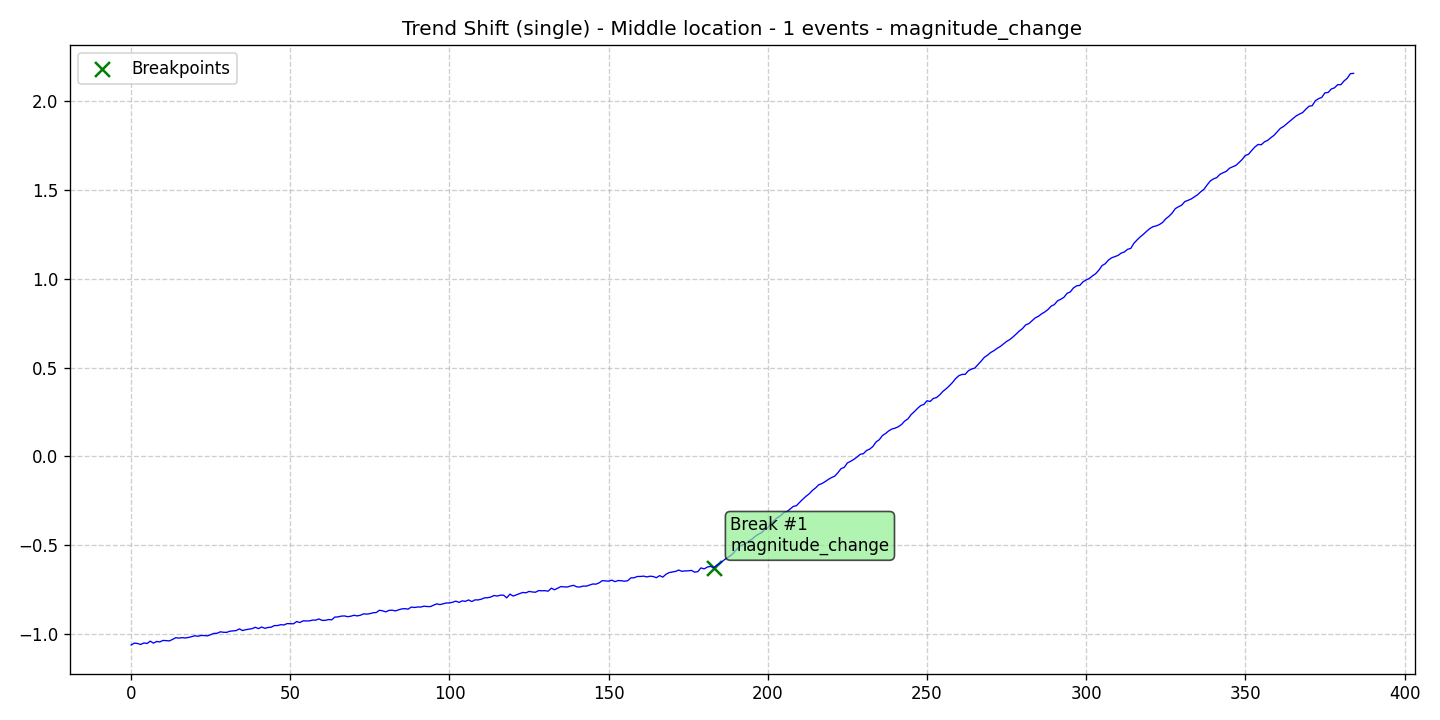

Data behind this chart, as committed beside it:
data, stationary, det_lin_up, det_lin_down, det_quad, det_cubic, det_exp, det_damped, stoc_trend, volatility, single_seas, multiple_seas, point_anom_single, point_anom_multi, collect_anom, context_anom, mean_shift, var_shift, trend_shift, date, is_break, is_anomaly, is_multi, location_beginning
-1.062, 0, 0, 0, 0, 0, 0, 0, 0, 0, 0, 0, 0, 0, 0, 0, 0, 0, 1, 2020-01-01, 0, 0, 0, 0
-1.052, 0, 0, 0, 0, 0, 0, 0, 0, 0, 0, 0, 0, 0, 0, 0, 0, 0, 1, 2020-01-02, 0, 0, 0, 0
-1.054, 0, 0, 0, 0, 0, 0, 0, 0, 0, 0, 0, 0, 0, 0, 0, 0, 0, 1, 2020-01-03, 0, 0, 0, 0
-1.06, 0, 0, 0, 0, 0, 0, 0, 0, 0, 0, 0, 0, 0, 0, 0, 0, 0, 1, 2020-01-04, 0, 0, 0, 0
-1.051, 0, 0, 0, 0, 0, 0, 0, 0, 0, 0, 0, 0, 0, 0, 0, 0, 0, 1, 2020-01-05, 0, 0, 0, 0
-1.054, 0, 0, 0, 0, 0, 0, 0, 0, 0, 0, 0, 0, 0, 0, 0, 0, 0, 1, 2020-01-06, 0, 0, 0, 0
-1.041, 0, 0, 0, 0, 0, 0, 0, 0, 0, 0, 0, 0, 0, 0, 0, 0, 0, 1, 2020-01-07, 0, 0, 0, 0
-1.052, 0, 0, 0, 0, 0, 0, 0, 0, 0, 0, 0, 0, 0, 0, 0, 0, 0, 1, 2020-01-08, 0, 0, 0, 0
-1.043, 0, 0, 0, 0, 0, 0, 0, 0, 0, 0, 0, 0, 0, 0, 0, 0, 0, 1, 2020-01-09, 0, 0, 0, 0
-1.045, 0, 0, 0, 0, 0, 0, 0, 0, 0, 0, 0, 0, 0, 0, 0, 0, 0, 1, 2020-01-10, 0, 0, 0, 0
-1.037, 0, 0, 0, 0, 0, 0, 0, 0, 0, 0, 0, 0, 0, 0, 0, 0, 0, 1, 2020-01-11, 0, 0, 0, 0
-1.038, 0, 0, 0, 0, 0, 0, 0, 0, 0, 0, 0, 0, 0, 0, 0, 0, 0, 1, 2020-01-12, 0, 0, 0, 0
-1.04, 0, 0, 0, 0, 0, 0, 0, 0, 0, 0, 0, 0, 0, 0, 0, 0, 0, 1, 2020-01-13, 0, 0, 0, 0
-1.031, 0, 0, 0, 0, 0, 0, 0, 0, 0, 0, 0, 0, 0, 0, 0, 0, 0, 1, 2020-01-14, 0, 0, 0, 0
-1.022, 0, 0, 0, 0, 0, 0, 0, 0, 0, 0, 0, 0, 0, 0, 0, 0, 0, 1, 2020-01-15, 0, 0, 0, 0
-1.024, 0, 0, 0, 0, 0, 0, 0, 0, 0, 0, 0, 0, 0, 0, 0, 0, 0, 1, 2020-01-16, 0, 0, 0, 0
-1.021, 0, 0, 0, 0, 0, 0, 0, 0, 0, 0, 0, 0, 0, 0, 0, 0, 0, 1, 2020-01-17, 0, 0, 0, 0
-1.023, 0, 0, 0, 0, 0, 0, 0, 0, 0, 0, 0, 0, 0, 0, 0, 0, 0, 1, 2020-01-18, 0, 0, 0, 0
-1.02, 0, 0, 0, 0, 0, 0, 0, 0, 0, 0, 0, 0, 0, 0, 0, 0, 0, 1, 2020-01-19, 0, 0, 0, 0
-1.016, 0, 0, 0, 0, 0, 0, 0, 0, 0, 0, 0, 0, 0, 0, 0, 0, 0, 1, 2020-01-20, 0, 0, 0, 0
-1.01, 0, 0, 0, 0, 0, 0, 0, 0, 0, 0, 0, 0, 0, 0, 0, 0, 0, 1, 2020-01-21, 0, 0, 0, 0
-1.013, 0, 0, 0, 0, 0, 0, 0, 0, 0, 0, 0, 0, 0, 0, 0, 0, 0, 1, 2020-01-22, 0, 0, 0, 0
-1.009, 0, 0, 0, 0, 0, 0, 0, 0, 0, 0, 0, 0, 0, 0, 0, 0, 0, 1, 2020-01-23, 0, 0, 0, 0
-1.01, 0, 0, 0, 0, 0, 0, 0, 0, 0, 0, 0, 0, 0, 0, 0, 0, 0, 1, 2020-01-24, 0, 0, 0, 0
-1.011, 0, 0, 0, 0, 0, 0, 0, 0, 0, 0, 0, 0, 0, 0, 0, 0, 0, 1, 2020-01-25, 0, 0, 0, 0
-1.004, 0, 0, 0, 0, 0, 0, 0, 0, 0, 0, 0, 0, 0, 0, 0, 0, 0, 1, 2020-01-26, 0, 0, 0, 0
-0.9974, 0, 0, 0, 0, 0, 0, 0, 0, 0, 0, 0, 0, 0, 0, 0, 0, 0, 1, 2020-01-27, 0, 0, 0, 0
-0.9967, 0, 0, 0, 0, 0, 0, 0, 0, 0, 0, 0, 0, 0, 0, 0, 0, 0, 1, 2020-01-28, 0, 0, 0, 0
-0.9884, 0, 0, 0, 0, 0, 0, 0, 0, 0, 0, 0, 0, 0, 0, 0, 0, 0, 1, 2020-01-29, 0, 0, 0, 0
-0.9909, 0, 0, 0, 0, 0, 0, 0, 0, 0, 0, 0, 0, 0, 0, 0, 0, 0, 1, 2020-01-30, 0, 0, 0, 0
-0.9915, 0, 0, 0, 0, 0, 0, 0, 0, 0, 0, 0, 0, 0, 0, 0, 0, 0, 1, 2020-01-31, 0, 0, 0, 0
-0.9849, 0, 0, 0, 0, 0, 0, 0, 0, 0, 0, 0, 0, 0, 0, 0, 0, 0, 1, 2020-02-01, 0, 0, 0, 0
-0.9834, 0, 0, 0, 0, 0, 0, 0, 0, 0, 0, 0, 0, 0, 0, 0, 0, 0, 1, 2020-02-02, 0, 0, 0, 0
-0.9815, 0, 0, 0, 0, 0, 0, 0, 0, 0, 0, 0, 0, 0, 0, 0, 0, 0, 1, 2020-02-03, 0, 0, 0, 0
-0.9718, 0, 0, 0, 0, 0, 0, 0, 0, 0, 0, 0, 0, 0, 0, 0, 0, 0, 1, 2020-02-04, 0, 0, 0, 0
-0.9812, 0, 0, 0, 0, 0, 0, 0, 0, 0, 0, 0, 0, 0, 0, 0, 0, 0, 1, 2020-02-05, 0, 0, 0, 0
-0.9764, 0, 0, 0, 0, 0, 0, 0, 0, 0, 0, 0, 0, 0, 0, 0, 0, 0, 1, 2020-02-06, 0, 0, 0, 0
-0.9733, 0, 0, 0, 0, 0, 0, 0, 0, 0, 0, 0, 0, 0, 0, 0, 0, 0, 1, 2020-02-07, 0, 0, 0, 0
-0.9704, 0, 0, 0, 0, 0, 0, 0, 0, 0, 0, 0, 0, 0, 0, 0, 0, 0, 1, 2020-02-08, 0, 0, 0, 0
-0.9629, 0, 0, 0, 0, 0, 0, 0, 0, 0, 0, 0, 0, 0, 0, 0, 0, 0, 1, 2020-02-09, 0, 0, 0, 0
-0.9703, 0, 0, 0, 0, 0, 0, 0, 0, 0, 0, 0, 0, 0, 0, 0, 0, 0, 1, 2020-02-10, 0, 0, 0, 0
-0.9613, 0, 0, 0, 0, 0, 0, 0, 0, 0, 0, 0, 0, 0, 0, 0, 0, 0, 1, 2020-02-11, 0, 0, 0, 0
-0.9687, 0, 0, 0, 0, 0, 0, 0, 0, 0, 0, 0, 0, 0, 0, 0, 0, 0, 1, 2020-02-12, 0, 0, 0, 0
-0.964, 0, 0, 0, 0, 0, 0, 0, 0, 0, 0, 0, 0, 0, 0, 0, 0, 0, 1, 2020-02-13, 0, 0, 0, 0
-0.9621, 0, 0, 0, 0, 0, 0, 0, 0, 0, 0, 0, 0, 0, 0, 0, 0, 0, 1, 2020-02-14, 0, 0, 0, 0
-0.9532, 0, 0, 0, 0, 0, 0, 0, 0, 0, 0, 0, 0, 0, 0, 0, 0, 0, 1, 2020-02-15, 0, 0, 0, 0
-0.9532, 0, 0, 0, 0, 0, 0, 0, 0, 0, 0, 0, 0, 0, 0, 0, 0, 0, 1, 2020-02-16, 0, 0, 0, 0
-0.9483, 0, 0, 0, 0, 0, 0, 0, 0, 0, 0, 0, 0, 0, 0, 0, 0, 0, 1, 2020-02-17, 0, 0, 0, 0
-0.9498, 0, 0, 0, 0, 0, 0, 0, 0, 0, 0, 0, 0, 0, 0, 0, 0, 0, 1, 2020-02-18, 0, 0, 0, 0
-0.9421, 0, 0, 0, 0, 0, 0, 0, 0, 0, 0, 0, 0, 0, 0, 0, 0, 0, 1, 2020-02-19, 0, 0, 0, 0
-0.9425, 0, 0, 0, 0, 0, 0, 0, 0, 0, 0, 0, 0, 0, 0, 0, 0, 0, 1, 2020-02-20, 0, 0, 0, 0
-0.9431, 0, 0, 0, 0, 0, 0, 0, 0, 0, 0, 0, 0, 0, 0, 0, 0, 0, 1, 2020-02-21, 0, 0, 0, 0
-0.9304, 0, 0, 0, 0, 0, 0, 0, 0, 0, 0, 0, 0, 0, 0, 0, 0, 0, 1, 2020-02-22, 0, 0, 0, 0
-0.9363, 0, 0, 0, 0, 0, 0, 0, 0, 0, 0, 0, 0, 0, 0, 0, 0, 0, 1, 2020-02-23, 0, 0, 0, 0
-0.9267, 0, 0, 0, 0, 0, 0, 0, 0, 0, 0, 0, 0, 0, 0, 0, 0, 0, 1, 2020-02-24, 0, 0, 0, 0
-0.9273, 0, 0, 0, 0, 0, 0, 0, 0, 0, 0, 0, 0, 0, 0, 0, 0, 0, 1, 2020-02-25, 0, 0, 0, 0
-0.9267, 0, 0, 0, 0, 0, 0, 0, 0, 0, 0, 0, 0, 0, 0, 0, 0, 0, 1, 2020-02-26, 0, 0, 0, 0
-0.9224, 0, 0, 0, 0, 0, 0, 0, 0, 0, 0, 0, 0, 0, 0, 0, 0, 0, 1, 2020-02-27, 0, 0, 0, 0
-0.9225, 0, 0, 0, 0, 0, 0, 0, 0, 0, 0, 0, 0, 0, 0, 0, 0, 0, 1, 2020-02-28, 0, 0, 0, 0
-0.9159, 0, 0, 0, 0, 0, 0, 0, 0, 0, 0, 0, 0, 0, 0, 0, 0, 0, 1, 2020-02-29, 0, 0, 0, 0
... 325 more rows
